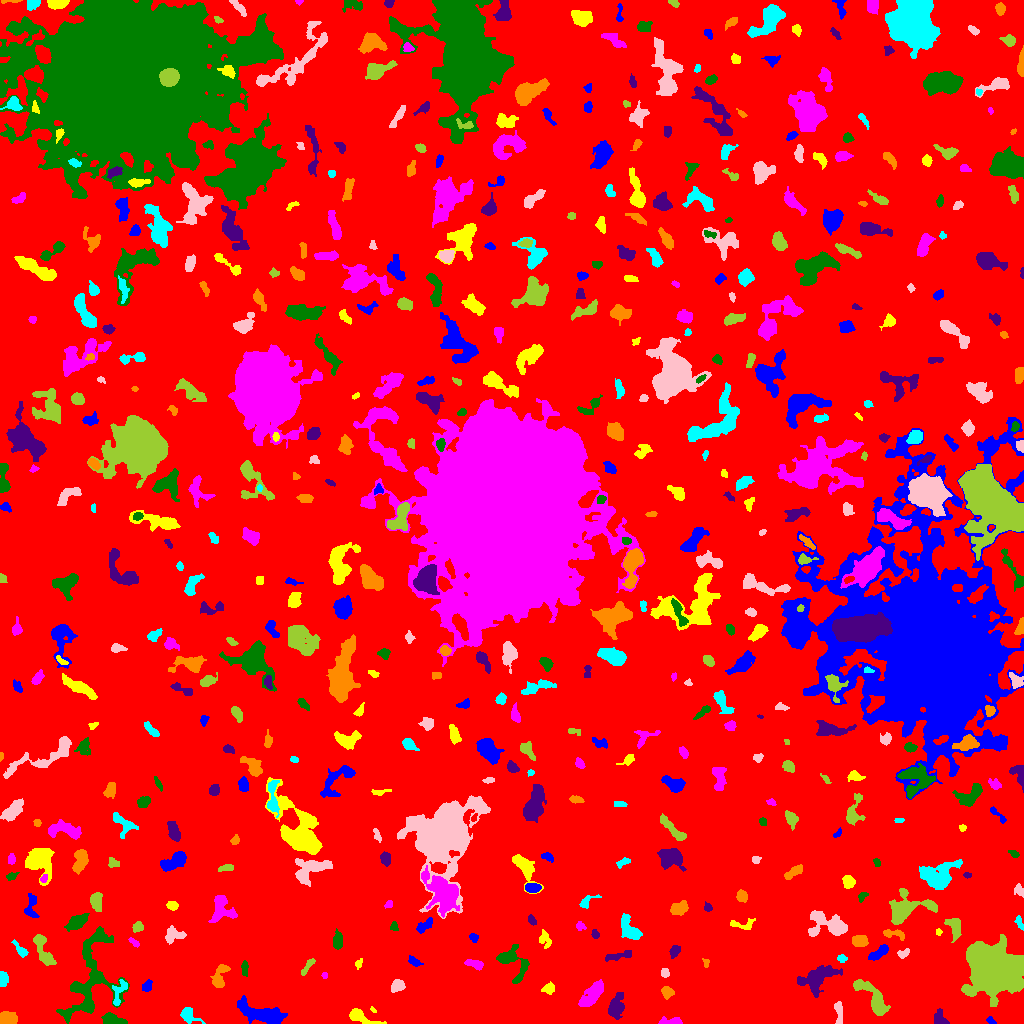

The data file committed next to this chart (first rows):
ID, X, Y, A, B, theta, total_flux, mu_max, mu_median, mu_mean, R_fwhm, R_e, R10, R90, x_start, x_end, y_start, y_end, area, greylevel
0, 508.6, 510.3, 305.4, 286.6, 0.8654, 1296246, 11.0, 1.0, 1.645, 52.67, 230.1, 86.71, 377, 0, 1023, 0, 1023, 788215, 1.645
1, 990.4, 3.018, 2.371, 1.583, -0.6892, 111.0, 4.0, 2.0, 1.947, 3.29, 2.257, 0.7979, 3.7, 986, 996, 0, 7, 57, 5.947
2, 360.7, 6.608, 8.406, 2.599, -0.4447, 661.0, 7.0, 2.0, 2.655, 4.82, 4.583, 1.784, 7.442, 349, 386, 0, 15, 249, 6.655
3, 672.9, 2.119, 5.947, 1.72, -0.005252, 402.0, 7.0, 2.0, 2.956, 3.785, 3.192, 1.262, 5.412, 658, 682, 0, 7, 136, 6.956
4, 113, 3.893, 5.493, 2.456, -0.2448, 671.0, 8.0, 3.0, 3.226, 4.886, 4.334, 1.596, 6.817, 101, 127, 0, 11, 208, 8.226
5, 940.2, 4.307, 4.233, 2.925, -1.088, 332.0, 5.0, 2.0, 2.115, 4.184, 3.7, 1.382, 6.129, 934, 949, 0, 15, 157, 6.115
6, 7.942, 4.886, 4.592, 3.219, 0.01706, 1060, 9.0, 5.0, 5.0, 6.18, 4.886, 1.954, 7.291, 0, 17, 0, 12, 212, 8.0
7, 188, 8.288, 4.328, 3.045, -0.6318, 607.0, 8.0, 3.0, 3.035, 5.109, 3.909, 1.596, 6.283, 180, 205, 0, 16, 200, 7.035
8, 838.5, 11.87, 6.557, 1.947, -1.466, 294.0, 6.0, 2.0, 1.922, 3.141, 3.949, 1.262, 6.206, 834, 842, 0, 22, 153, 5.922
9, 873.6, 24.71, 12.19, 3.762, -0.9131, 1957, 13.0, 3.0, 3.807, 4.983, 6.555, 2.394, 10.69, 853, 890, 8, 44, 514, 7.807
10, 796.6, 21.67, 3.229, 1.766, -0.968, 196.0, 5.0, 2.0, 2.085, 3.432, 2.932, 1.128, 4.549, 792, 802, 15, 27, 94, 6.085
11, 263.2, 9.408, 13.13, 4.011, -0.274, 2745, 11.0, 3.0, 4.115, 6.933, 7.777, 2.877, 12.8, 237, 287, 0, 28, 667, 7.115
12, 373, 13.55, 1.92, 0.9838, -0.7766, 71.0, 4.0, 2.0, 2.29, 2.706, 1.784, 0.5642, 2.646, 370, 376, 11, 17, 31, 6.29
13, 592.1, 28.96, 8.442, 3.123, 0.8453, 1211, 7.0, 3.0, 3.027, 7.356, 6.232, 2.394, 9.474, 578, 603, 17, 44, 400, 7.027
14, 90.07, 43.83, 25.84, 12.02, 1.304, 5007, 10.0, 3.0, 3.249, 9.474, 12.63, 4.652, 19.95, 56, 129, 0, 97, 1541, 6.249
15, 616.1, 15.71, 5.87, 3.664, 1.35, 1178, 9.0, 3.0, 3.716, 5.726, 5.441, 2.111, 8.885, 608, 624, 4, 31, 317, 6.716
16, 666.9, 31.29, 2.784, 2.564, -0.9767, 297.0, 5.0, 2.0, 2.32, 4.107, 3.338, 1.262, 5.382, 661, 674, 24, 37, 128, 6.32
17, 119.5, 32.41, 7.814, 3.045, 1.22, 384.0, 6.0, 2.0, 1.959, 4.184, 4.334, 1.596, 6.956, 112, 127, 18, 44, 196, 7.959
18, 397.5, 37.88, 3.178, 2.663, 0.5469, 537.0, 9.0, 3.0, 3.487, 3.949, 3.613, 1.382, 5.781, 391, 405, 31, 44, 154, 7.487
19, 991.6, 54.75, 10.35, 9.234, -1.009, 68433, 129.0, 11.0, 24.94, 10.28, 11.13, 4.222, 20.62, 961, 1023, 17, 89, 2744, 27.94
20, 704.6, 23.52, 14.91, 6.873, 1.077, 2478, 10.0, 3.0, 3.633, 7.674, 8.292, 2.985, 13.06, 688, 726, 5, 52, 682, 6.633
21, 146.9, 37.02, 2.853, 2.089, 1.026, 261.0, 5.0, 2.0, 2.534, 3.868, 3.09, 1.262, 4.82, 142, 152, 32, 44, 103, 6.534
22, 548.3, 35.01, 3.187, 2.403, 0.3168, 283.0, 5.0, 2.0, 2.378, 3.827, 3.338, 1.262, 5.262, 541, 554, 29, 42, 119, 6.378
23, 324.6, 48.03, 1.36, 1.237, 1.297, 29.0, 2.0, 1.0, 0.7632, 2.706, 1.596, 0.5642, 2.523, 321, 327, 45, 51, 38, 5.763
24, 244.5, 54.78, 3.962, 1.534, -1.568, 153.0, 3.0, 2.0, 1.594, 4.184, 3.29, 1.262, 4.853, 241, 248, 47, 63, 96, 5.594
25, 817.2, 45.14, 9.951, 5.39, 0.484, 2213, 10.0, 3.0, 3.628, 7.632, 7.548, 2.821, 12.36, 797, 842, 26, 58, 610, 6.628
26, 219.7, 46.79, 7.238, 3.072, 1.24, 462.0, 5.0, 2.0, 1.841, 4.82, 4.787, 1.871, 7.736, 210, 230, 36, 59, 251, 5.841
27, 2.666, 44.67, 3.402, 2.04, -1.519, 443.0, 8.0, 3.0, 3.573, 4.26, 3.241, 1.262, 5.202, 0, 8, 37, 52, 124, 7.573
28, 664.7, 50.58, 2.276, 2.006, -1.26, 299.0, 8.0, 4.0, 3.987, 3.568, 2.646, 1.128, 4.184, 661, 669, 46, 55, 75, 6.987
29, 307.2, 56.81, 5.899, 1.477, 0.9319, 193.0, 4.0, 2.0, 1.693, 4.478, 3.385, 1.262, 5.262, 301, 315, 48, 65, 114, 5.693
30, 363.9, 81.82, 22.54, 6.684, 1.257, 3049, 7.0, 3.0, 2.983, 9.491, 10.66, 3.909, 16.34, 339, 381, 44, 121, 1022, 5.983
31, 414.2, 62.1, 3.54, 1.807, -0.5533, 367.0, 7.0, 3.0, 3.634, 3.827, 3.09, 1.262, 4.951, 408, 423, 57, 68, 101, 6.634
32, 358.3, 60.25, 2.382, 1.541, 1.205, 96.0, 4.0, 1.0, 1.548, 2.821, 2.185, 0.7979, 3.742, 355, 362, 54, 65, 62, 8.548
33, 475.6, 59.11, 4.615, 1.973, -0.2378, 357.0, 7.0, 2.0, 2.479, 3.192, 3.568, 1.262, 5.726, 464, 483, 53, 64, 144, 6.479
34, 511.8, 61.12, 10.31, 6.095, -0.8281, 1057, 10.0, 2.0, 2.328, 3.868, 5.997, 1.954, 10.22, 496, 529, 40, 79, 454, 6.328
35, 618.7, 67.48, 7.807, 1.739, 0.1733, 266.0, 3.0, 1.0, 1.52, 5.14, 4.26, 1.596, 6.628, 605, 631, 62, 73, 175, 5.52
36, 705.8, 60.6, 2.224, 1.538, -1.36, 91.0, 4.0, 2.0, 1.75, 3.141, 2.185, 0.7979, 3.338, 702, 709, 56, 65, 52, 5.75
37, 841.9, 65.05, 2.305, 1.744, -0.09972, 118.0, 4.0, 1.0, 1.686, 3.192, 2.394, 0.7979, 4.068, 837, 847, 61, 69, 70, 5.686
38, 903.7, 70.34, 3.142, 1.949, 0.4109, 170.0, 4.0, 2.0, 1.889, 4.184, 3.038, 1.128, 4.754, 897, 909, 65, 75, 90, 6.889
39, 42.95, 73.08, 10.01, 2.981, -1.173, 734.0, 5.0, 2.0, 2.152, 6.408, 5.614, 2.111, 8.667, 33, 56, 58, 89, 341, 6.152
40, 288.8, 76.5, 3.075, 2.781, -0.8896, 517.0, 7.0, 3.0, 3.231, 4.787, 3.742, 1.493, 5.89, 281, 296, 69, 83, 160, 7.231
41, 878.9, 70.66, 6.126, 2.165, 0.6435, 474.0, 5.0, 3.0, 2.469, 5.557, 4.334, 1.693, 6.555, 868, 888, 63, 79, 192, 6.469
42, 544.8, 83.51, 4.869, 2.647, -1.235, 253.0, 5.0, 2.0, 1.709, 2.877, 3.868, 1.382, 6.103, 539, 551, 75, 94, 148, 5.709
43, 133.4, 81.72, 2.771, 1.206, -0.5393, 58.0, 3.0, 1.0, 0.8406, 2.111, 2.034, 0.7979, 3.432, 128, 139, 76, 86, 69, 5.841
44, 337.6, 83.28, 4.512, 2.283, 1.558, 795.0, 8.0, 5.0, 4.938, 5.997, 4.184, 1.693, 6.358, 333, 342, 74, 95, 161, 8.938
45, 674.9, 71.67, 3.243, 2.132, 1.126, 539.0, 12.0, 4.0, 4.728, 3.7, 3.192, 1.128, 5.109, 669, 680, 65, 78, 114, 7.728
46, 859.8, 82.6, 3.618, 2.642, -0.05686, 575.0, 7.0, 3.0, 3.286, 4.918, 3.949, 1.596, 6.18, 852, 868, 77, 88, 175, 7.286
47, 20.74, 73.11, 5.25, 1.901, -0.8634, 203.0, 4.0, 1.0, 1.611, 4.107, 3.478, 1.262, 5.754, 11, 28, 66, 84, 126, 5.611
48, 173.6, 88.16, 5.143, 3.693, 0.2354, 467.0, 6.0, 2.0, 2.123, 3.949, 4.618, 1.493, 7.203, 165, 186, 79, 98, 220, 6.123
49, 954.6, 96.43, 5.626, 3.164, -1.304, 635.0, 5.0, 3.0, 2.668, 6.58, 4.82, 1.954, 7.247, 944, 961, 81, 105, 238, 6.668
50, 455.5, 79.48, 3.842, 3.076, 1.493, 230.0, 4.0, 1.0, 1.565, 4.478, 3.785, 1.493, 6.155, 448, 462, 69, 85, 147, 5.565
51, 473.4, 86.02, 2.474, 1.898, -0.7302, 122.0, 3.0, 2.0, 1.671, 3.478, 2.706, 1.128, 4.297, 469, 478, 81, 90, 73, 5.671
52, 938.5, 91.5, 1.607, 1.59, 0.0, 72.0, 3.0, 2.0, 1.756, 2.764, 2.034, 0.7979, 3.192, 936, 942, 88, 95, 41, 6.756
53, 580, 97.25, 2.405, 1.897, -0.3632, 161.0, 5.0, 2.0, 2.176, 2.877, 2.523, 0.9772, 4.184, 576, 586, 93, 102, 74, 6.176
54, 393.8, 97.76, 2.352, 1.836, -1.379, 129.0, 5.0, 1.0, 1.925, 2.326, 2.257, 0.7979, 4.107, 390, 398, 93, 102, 67, 6.925
55, 595, 88.95, 2.22, 1.726, -1.088, 178.0, 6.0, 3.0, 2.738, 3.338, 2.459, 0.9772, 3.868, 591, 599, 85, 94, 65, 6.738
56, 893.1, 89.7, 6.446, 2.137, -0.1241, 290.0, 4.0, 2.0, 1.959, 5.352, 3.7, 1.493, 5.863, 883, 904, 83, 94, 148, 6.959
57, 1019, 100.9, 3.788, 1.621, -1.201, 119.0, 2.0, 1.0, 1.417, 5.015, 3.038, 1.262, 4.618, 1014, 1023, 93, 108, 84, 5.417
58, 831.5, 97.7, 9.78, 4.983, -0.1049, 1556, 9.0, 2.0, 2.903, 6.129, 6.283, 2.523, 10.66, 808, 847, 87, 113, 536, 6.903
59, 138, 96.37, 2.333, 1.929, 0.236, 144.0, 4.0, 1.0, 1.412, 3.7, 2.646, 0.9772, 4.334, 132, 143, 91, 102, 102, 6.412
... 537 more rows
